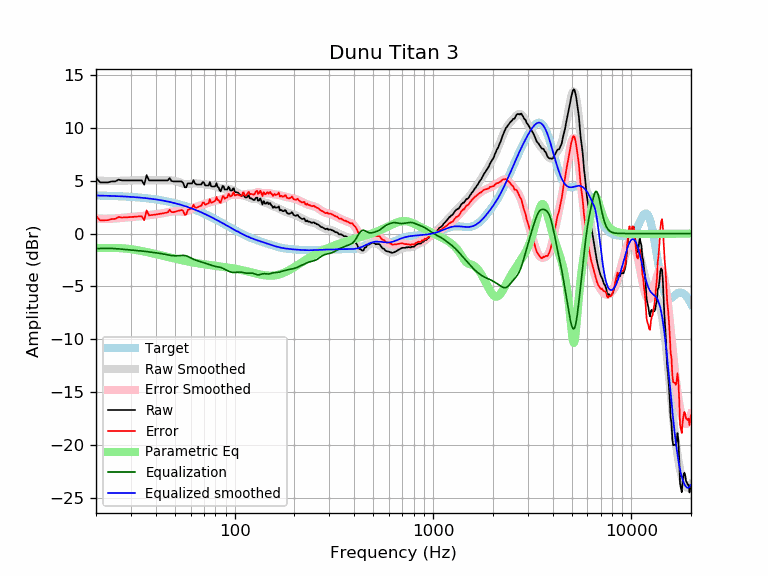

Values plotted in this chart, from the file beside it:
frequency, raw, error, smoothed, error_smoothed, equalization, parametric_eq, equalized_raw, equalized_smoothed, target
20, 5.25, 1.66, 5.02, 1.42, -1.42, -1.35, 3.83, 3.59, 3.59
21, 4.83, 1.25, 4.99, 1.41, -1.41, -1.37, 3.42, 3.58, 3.58
22, 4.83, 1.26, 4.98, 1.40, -1.40, -1.37, 3.43, 3.57, 3.57
23, 4.83, 1.27, 4.96, 1.40, -1.40, -1.36, 3.43, 3.56, 3.56
24, 4.93, 1.37, 4.96, 1.41, -1.41, -1.36, 3.52, 3.55, 3.55
25, 4.93, 1.39, 4.97, 1.43, -1.43, -1.36, 3.50, 3.54, 3.54
26, 5.09, 1.56, 4.98, 1.45, -1.45, -1.37, 3.64, 3.53, 3.53
27, 5.02, 1.51, 4.99, 1.48, -1.48, -1.39, 3.55, 3.51, 3.51
28, 5.02, 1.52, 5.00, 1.50, -1.50, -1.41, 3.52, 3.50, 3.50
29, 5.02, 1.54, 5.01, 1.53, -1.53, -1.44, 3.49, 3.48, 3.48
30, 5.02, 1.56, 5.02, 1.55, -1.55, -1.48, 3.47, 3.46, 3.46
31, 5.02, 1.58, 5.02, 1.57, -1.57, -1.52, 3.45, 3.44, 3.44
32, 5.02, 1.60, 5.02, 1.60, -1.60, -1.56, 3.43, 3.42, 3.42
33, 5.02, 1.62, 5.02, 1.62, -1.62, -1.60, 3.40, 3.40, 3.40
34, 5.02, 1.64, 5.03, 1.65, -1.65, -1.65, 3.38, 3.38, 3.38
35, 4.62, 1.26, 5.03, 1.67, -1.67, -1.70, 2.94, 3.36, 3.36
36, 5.52, 2.19, 5.04, 1.70, -1.70, -1.75, 3.82, 3.33, 3.33
37, 5.02, 1.71, 5.04, 1.73, -1.73, -1.80, 3.29, 3.31, 3.31
38, 5.02, 1.74, 5.04, 1.76, -1.76, -1.84, 3.26, 3.28, 3.28
39, 5.02, 1.77, 5.04, 1.79, -1.79, -1.89, 3.23, 3.25, 3.25
40, 5.02, 1.80, 5.04, 1.82, -1.82, -1.94, 3.20, 3.22, 3.22
41, 5.02, 1.83, 5.04, 1.84, -1.84, -1.99, 3.18, 3.19, 3.19
42, 5.02, 1.86, 5.04, 1.88, -1.88, -2.03, 3.15, 3.16, 3.16
43, 5.02, 1.89, 5.04, 1.91, -1.91, -2.08, 3.11, 3.13, 3.13
44, 5.02, 1.93, 5.04, 1.94, -1.94, -2.13, 3.08, 3.09, 3.09
45, 5.02, 1.96, 5.04, 1.98, -1.98, -2.17, 3.04, 3.06, 3.06
46, 5.02, 2.00, 5.04, 2.02, -2.02, -2.21, 3.00, 3.02, 3.02
47, 5.23, 2.25, 5.04, 2.05, -2.05, -2.26, 3.18, 2.99, 2.99
48, 4.97, 2.02, 5.02, 2.08, -2.08, -2.30, 2.89, 2.95, 2.95
49, 4.93, 2.02, 5.00, 2.10, -2.10, -2.34, 2.83, 2.91, 2.91
50, 4.93, 2.06, 4.97, 2.10, -2.10, -2.37, 2.82, 2.87, 2.87
51, 4.93, 2.10, 4.93, 2.10, -2.10, -2.41, 2.82, 2.82, 2.82
52, 4.93, 2.14, 4.87, 2.09, -2.09, -2.45, 2.83, 2.78, 2.78
53, 4.93, 2.19, 4.82, 2.08, -2.08, -2.48, 2.85, 2.74, 2.74
54, 4.93, 2.23, 4.76, 2.07, -2.07, -2.51, 2.86, 2.69, 2.69
55, 4.78, 2.13, 4.71, 2.07, -2.07, -2.55, 2.72, 2.65, 2.65
56, 4.37, 1.77, 4.68, 2.08, -2.08, -2.58, 2.29, 2.60, 2.60
57, 4.37, 1.81, 4.66, 2.11, -2.11, -2.61, 2.26, 2.55, 2.55
58, 4.73, 2.23, 4.67, 2.16, -2.16, -2.64, 2.57, 2.51, 2.51
59, 4.73, 2.28, 4.68, 2.22, -2.22, -2.66, 2.51, 2.46, 2.46
60, 4.73, 2.32, 4.70, 2.29, -2.29, -2.69, 2.44, 2.41, 2.41
61, 4.73, 2.37, 4.72, 2.36, -2.36, -2.71, 2.37, 2.36, 2.36
62, 5.04, 2.73, 4.74, 2.43, -2.43, -2.74, 2.61, 2.31, 2.31
63, 4.75, 2.49, 4.74, 2.48, -2.48, -2.76, 2.27, 2.26, 2.26
64, 4.64, 2.43, 4.74, 2.53, -2.53, -2.78, 2.11, 2.21, 2.21
65, 4.64, 2.48, 4.72, 2.57, -2.57, -2.81, 2.07, 2.15, 2.15
66, 4.64, 2.54, 4.71, 2.61, -2.61, -2.83, 2.03, 2.10, 2.10
67, 4.64, 2.59, 4.70, 2.65, -2.65, -2.85, 1.99, 2.05, 2.05
68, 4.64, 2.64, 4.68, 2.69, -2.69, -2.86, 1.95, 1.99, 1.99
69, 4.86, 2.92, 4.67, 2.73, -2.73, -2.88, 2.13, 1.94, 1.94
70, 4.82, 2.93, 4.66, 2.77, -2.77, -2.90, 2.04, 1.89, 1.89
71, 4.54, 2.71, 4.65, 2.81, -2.81, -2.92, 1.73, 1.83, 1.83
72, 4.54, 2.76, 4.63, 2.85, -2.85, -2.93, 1.69, 1.78, 1.78
73, 4.54, 2.82, 4.61, 2.89, -2.89, -2.95, 1.65, 1.73, 1.73
74, 4.54, 2.87, 4.60, 2.92, -2.92, -2.97, 1.62, 1.67, 1.67
75, 4.87, 3.25, 4.58, 2.96, -2.96, -2.98, 1.91, 1.62, 1.62
76, 4.48, 2.92, 4.56, 3.00, -3.00, -3.00, 1.48, 1.56, 1.56
77, 4.45, 2.94, 4.54, 3.03, -3.03, -3.01, 1.41, 1.51, 1.51
78, 4.45, 2.99, 4.52, 3.07, -3.07, -3.02, 1.38, 1.45, 1.45
79, 4.45, 3.05, 4.49, 3.09, -3.09, -3.04, 1.35, 1.40, 1.40
... 553 more rows
